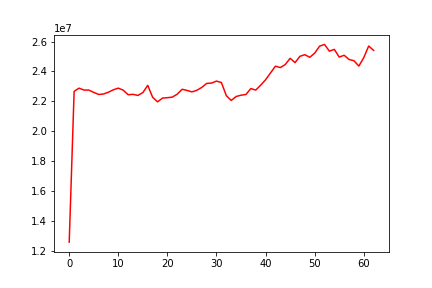

Source data for this figure (header and first rows):
, date, assets
0, 0, 12589793
1, 20130507, 22671541
2, 20130508, 22885129
3, 20130509, 22758588
4, 20130510, 22755104
5, 20130513, 22600109
6, 20130514, 22463499
7, 20130515, 22493985
8, 20130516, 22616669
9, 20130517, 22776699
10, 20130520, 22886439
11, 20130521, 22750913
12, 20130522, 22444604
13, 20130523, 22471054
14, 20130524, 22397343
15, 20130528, 22589267
16, 20130529, 23071914
17, 20130530, 22269324
18, 20130531, 21968022
19, 20130603, 22219286
20, 20130604, 22246573
21, 20130605, 22284766
22, 20130606, 22481505
23, 20130607, 22810399
24, 20130610, 22731644
25, 20130611, 22635683
26, 20130612, 22741417
27, 20130613, 22933835
28, 20130614, 23201573
29, 20130617, 23224641
30, 20130618, 23357953
31, 20130619, 23261766
32, 20130620, 22384590
33, 20130621, 22063559
34, 20130624, 22326952
35, 20130625, 22413023
36, 20130626, 22464111
37, 20130627, 22856892
38, 20130628, 22755461
39, 20130701, 23083063
40, 20130702, 23447545
41, 20130703, 23900873
42, 20130705, 24355036
43, 20130708, 24260428
44, 20130709, 24461750
45, 20130710, 24881214
46, 20130711, 24594345
47, 20130712, 25013888
48, 20130715, 25122240
49, 20130716, 24948240
50, 20130717, 25223947
51, 20130718, 25691990
52, 20130719, 25807645
53, 20130722, 25357363
54, 20130723, 25479096
55, 20130724, 24960465
56, 20130725, 25083843
57, 20130726, 24801366
58, 20130729, 24719400
59, 20130730, 24361139
... 3 more rows
